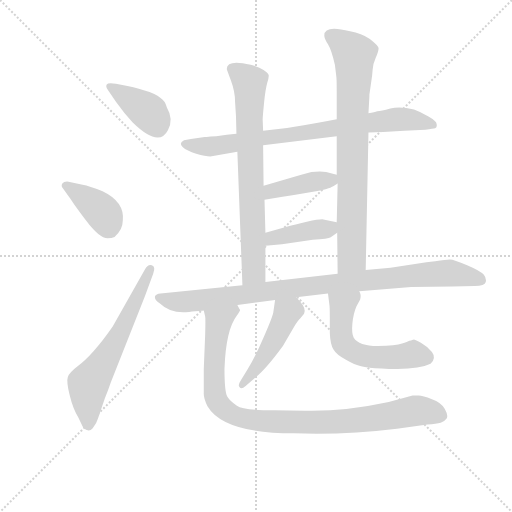
t = 0.00 s
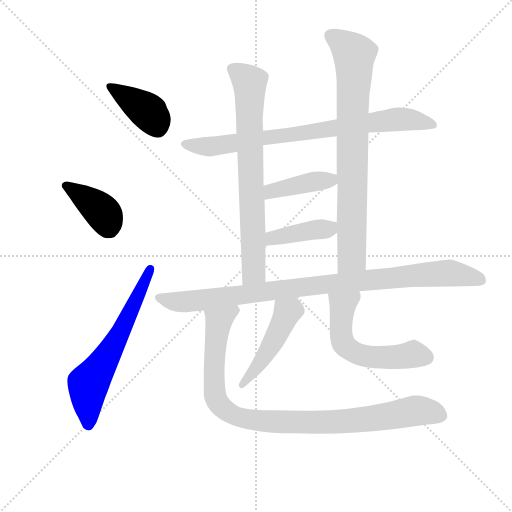
t = 1.83 s
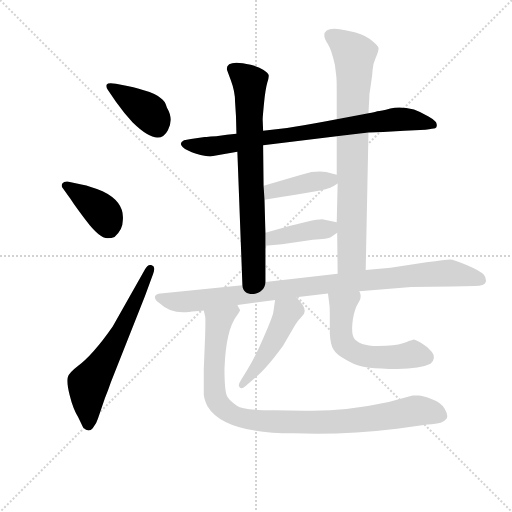
t = 3.65 s
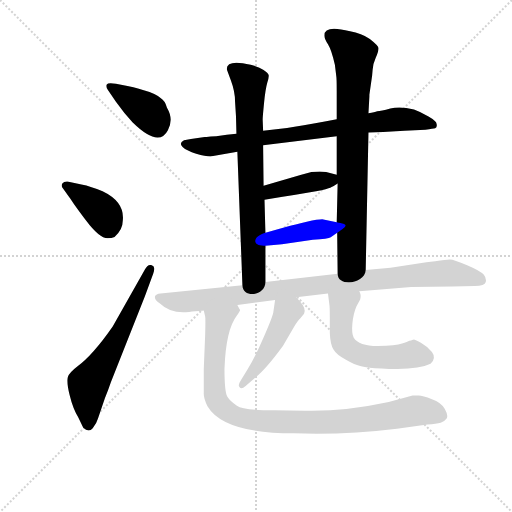
t = 5.48 s
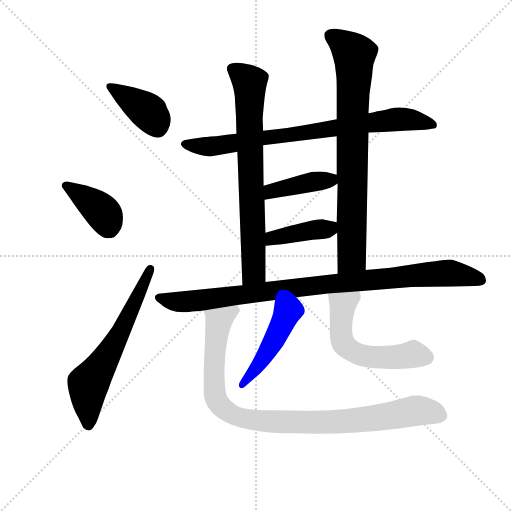
t = 7.31 s
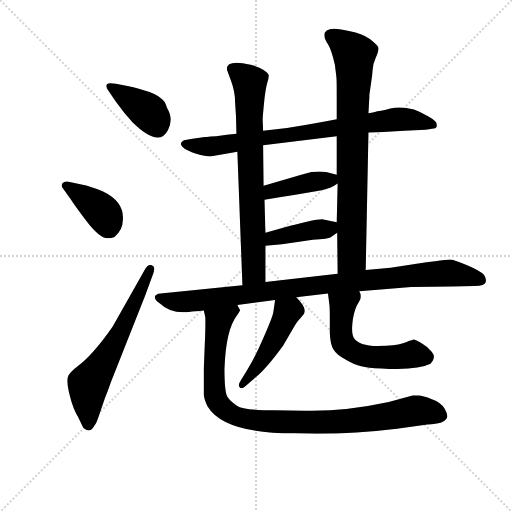
t = 9.13 s

The animated SVG that drew these frames (rendered in a browser with its animation timeline set to each time). Animation: 12 CSS @keyframes rules; one cycle of 9.13 s.

<svg version="1.1" viewBox="0 0 1024 1024" xmlns="http://www.w3.org/2000/svg">
  <g stroke="lightgray" stroke-dasharray="1,1" stroke-width="1" transform="scale(4, 4)">
    <line x1="0" y1="0" x2="256" y2="256"></line>
    <line x1="256" y1="0" x2="0" y2="256"></line>
    <line x1="128" y1="0" x2="128" y2="256"></line>
    <line x1="0" y1="128" x2="256" y2="128"></line>
  </g>
  <g transform="scale(0.92, -0.92) translate(60, -850)">
    <style type="text/css">
      
        @keyframes keyframes0 {
          from {
            stroke: blue;
            stroke-dashoffset: 392;
            stroke-width: 128;
          }
          56% {
            animation-timing-function: step-end;
            stroke: blue;
            stroke-dashoffset: 0;
            stroke-width: 128;
          }
          to {
            stroke: black;
            stroke-width: 1024;
          }
        }
        #make-me-a-hanzi-animation-0 {
          animation: keyframes0 0.5690104166666666s both;
          animation-delay: 0s;
          animation-timing-function: linear;
        }
      
        @keyframes keyframes1 {
          from {
            stroke: blue;
            stroke-dashoffset: 390;
            stroke-width: 128;
          }
          56% {
            animation-timing-function: step-end;
            stroke: blue;
            stroke-dashoffset: 0;
            stroke-width: 128;
          }
          to {
            stroke: black;
            stroke-width: 1024;
          }
        }
        #make-me-a-hanzi-animation-1 {
          animation: keyframes1 0.5673828125s both;
          animation-delay: 0.5690104166666666s;
          animation-timing-function: linear;
        }
      
        @keyframes keyframes2 {
          from {
            stroke: blue;
            stroke-dashoffset: 629;
            stroke-width: 128;
          }
          67% {
            animation-timing-function: step-end;
            stroke: blue;
            stroke-dashoffset: 0;
            stroke-width: 128;
          }
          to {
            stroke: black;
            stroke-width: 1024;
          }
        }
        #make-me-a-hanzi-animation-2 {
          animation: keyframes2 0.7618815104166666s both;
          animation-delay: 1.1363932291666665s;
          animation-timing-function: linear;
        }
      
        @keyframes keyframes3 {
          from {
            stroke: blue;
            stroke-dashoffset: 796;
            stroke-width: 128;
          }
          72% {
            animation-timing-function: step-end;
            stroke: blue;
            stroke-dashoffset: 0;
            stroke-width: 128;
          }
          to {
            stroke: black;
            stroke-width: 1024;
          }
        }
        #make-me-a-hanzi-animation-3 {
          animation: keyframes3 0.8977864583333334s both;
          animation-delay: 1.898274739583333s;
          animation-timing-function: linear;
        }
      
        @keyframes keyframes4 {
          from {
            stroke: blue;
            stroke-dashoffset: 745;
            stroke-width: 128;
          }
          71% {
            animation-timing-function: step-end;
            stroke: blue;
            stroke-dashoffset: 0;
            stroke-width: 128;
          }
          to {
            stroke: black;
            stroke-width: 1024;
          }
        }
        #make-me-a-hanzi-animation-4 {
          animation: keyframes4 0.8562825520833334s both;
          animation-delay: 2.7960611979166665s;
          animation-timing-function: linear;
        }
      
        @keyframes keyframes5 {
          from {
            stroke: blue;
            stroke-dashoffset: 799;
            stroke-width: 128;
          }
          72% {
            animation-timing-function: step-end;
            stroke: blue;
            stroke-dashoffset: 0;
            stroke-width: 128;
          }
          to {
            stroke: black;
            stroke-width: 1024;
          }
        }
        #make-me-a-hanzi-animation-5 {
          animation: keyframes5 0.9002278645833334s both;
          animation-delay: 3.65234375s;
          animation-timing-function: linear;
        }
      
        @keyframes keyframes6 {
          from {
            stroke: blue;
            stroke-dashoffset: 407;
            stroke-width: 128;
          }
          57% {
            animation-timing-function: step-end;
            stroke: blue;
            stroke-dashoffset: 0;
            stroke-width: 128;
          }
          to {
            stroke: black;
            stroke-width: 1024;
          }
        }
        #make-me-a-hanzi-animation-6 {
          animation: keyframes6 0.5812174479166666s both;
          animation-delay: 4.552571614583333s;
          animation-timing-function: linear;
        }
      
        @keyframes keyframes7 {
          from {
            stroke: blue;
            stroke-dashoffset: 405;
            stroke-width: 128;
          }
          57% {
            animation-timing-function: step-end;
            stroke: blue;
            stroke-dashoffset: 0;
            stroke-width: 128;
          }
          to {
            stroke: black;
            stroke-width: 1024;
          }
        }
        #make-me-a-hanzi-animation-7 {
          animation: keyframes7 0.57958984375s both;
          animation-delay: 5.1337890625s;
          animation-timing-function: linear;
        }
      
        @keyframes keyframes8 {
          from {
            stroke: blue;
            stroke-dashoffset: 962;
            stroke-width: 128;
          }
          76% {
            animation-timing-function: step-end;
            stroke: blue;
            stroke-dashoffset: 0;
            stroke-width: 128;
          }
          to {
            stroke: black;
            stroke-width: 1024;
          }
        }
        #make-me-a-hanzi-animation-8 {
          animation: keyframes8 1.0328776041666667s both;
          animation-delay: 5.71337890625s;
          animation-timing-function: linear;
        }
      
        @keyframes keyframes9 {
          from {
            stroke: blue;
            stroke-dashoffset: 469;
            stroke-width: 128;
          }
          60% {
            animation-timing-function: step-end;
            stroke: blue;
            stroke-dashoffset: 0;
            stroke-width: 128;
          }
          to {
            stroke: black;
            stroke-width: 1024;
          }
        }
        #make-me-a-hanzi-animation-9 {
          animation: keyframes9 0.6316731770833334s both;
          animation-delay: 6.746256510416667s;
          animation-timing-function: linear;
        }
      
        @keyframes keyframes10 {
          from {
            stroke: blue;
            stroke-dashoffset: 567;
            stroke-width: 128;
          }
          65% {
            animation-timing-function: step-end;
            stroke: blue;
            stroke-dashoffset: 0;
            stroke-width: 128;
          }
          to {
            stroke: black;
            stroke-width: 1024;
          }
        }
        #make-me-a-hanzi-animation-10 {
          animation: keyframes10 0.71142578125s both;
          animation-delay: 7.3779296875s;
          animation-timing-function: linear;
        }
      
        @keyframes keyframes11 {
          from {
            stroke: blue;
            stroke-dashoffset: 973;
            stroke-width: 128;
          }
          76% {
            animation-timing-function: step-end;
            stroke: blue;
            stroke-dashoffset: 0;
            stroke-width: 128;
          }
          to {
            stroke: black;
            stroke-width: 1024;
          }
        }
        #make-me-a-hanzi-animation-11 {
          animation: keyframes11 1.0418294270833333s both;
          animation-delay: 8.08935546875s;
          animation-timing-function: linear;
        }
      
    </style>
    
      <path d="M 192 668 Q 175 671 172 666.5 Q 169 662 175 654 L 192 629 Q 210 604 228 584 Q 285 528 305 567 Q 318 591 303 616 Q 299 631 289 637 Q 280 646 252.5 654 Q 225 662 217 663 L 192 668 Z" fill="lightgray"></path>
    
      <path d="M 93 418 Q 99 408 127.5 370 Q 156 332 174 332 Q 183 332 189 335 Q 207 350 207 371 Q 211 411 163 434 Q 138 445 117 449 L 89 455 Q 79 456 75.5 451 Q 72 446 77 440 L 93 418 Z" fill="lightgray"></path>
    
      <path d="M 185 140 Q 142 78 108 53 Q 91 40 87.5 30.5 Q 84 21 91.5 -9.5 Q 99 -40 110 -57 L 121 -80 Q 133 -91 141.5 -81 Q 150 -71 153 -60 L 168 -16 Q 176 4 181 19 L 255 206 L 273 255 Q 279 271 270 273.5 Q 261 276 255 264 L 185 140 Z" fill="lightgray"></path>
    
      <path d="M 741 562 L 773 563 L 819 566 L 865 568 Q 882 570 886 571 Q 891 574 889 581 Q 889 587 871.5 597 Q 854 607 840 612 Q 809 620 788.5 614 Q 768 608 760 608 Q 755 606 741 604 L 672 591 L 652 587 Q 593 576 564 572 L 512 566 L 454 559 L 433 557 L 410 554 L 398 553 L 389 552 L 385 552 L 355 548 L 340 545 Q 328 539 337 530.5 Q 346 522 366.5 516 Q 387 510 397 510 L 456 520 L 512 534 L 672 554 L 741 562 Z" fill="lightgray"></path>
    
      <path d="M 456 520 L 467 230 C 468 200 517 207 517 237 L 517 316 L 517 344 L 515 416 L 513 446 L 512 534 L 512 566 L 511 591 Q 511 595 514 626 Q 517 656 521 670 Q 525 683 524 687 Q 523 691 513 698 Q 503 705 485 709 Q 433 721 433 700 Q 433 699 442 675 Q 451 651 451 629 L 453 598 L 454 559 L 456 520 Z" fill="lightgray"></path>
    
      <path d="M 735 263 L 741 562 L 741 604 L 743 640 L 743 644 L 749 686 L 750 698 Q 751 712 757 725 Q 763 738 763 745 Q 762 751 744 765 Q 726 778 701 782 Q 645 797 645 773 Q 645 766 653 754 Q 661 741 668 709 L 671 685 Q 672 680 672 652 L 672 591 L 672 554 L 672 470 L 674 451 L 672 367 L 673 344 L 674 255 C 674 225 734 233 735 263 Z" fill="lightgray"></path>
    
      <path d="M 515 416 L 551 422 L 579 426 L 627 434 Q 653 440 658 442 Q 663 444 674 451 C 695 464 695 464 672 470 L 649 476 Q 637 478 617 476 L 595 470 L 513 446 C 484 438 485 411 515 416 Z" fill="lightgray"></path>
    
      <path d="M 672 367 L 643 373 Q 636 374 607 368 Q 577 361 571 359 L 517 344 C 488 336 487 314 517 316 L 553 319 L 620 329 Q 654 330 659 334 L 673 344 C 697 361 698 362 672 367 Z" fill="lightgray"></path>
    
      <path d="M 467 230 L 289 212 Q 279 211 277 206 Q 275 198 287 191 Q 312 167 351 172 Q 363 173 383 175 L 456 187 L 538 198 L 584 204 L 653 212 L 721 217 L 761 220 L 834 226 L 923 227 L 972 228 Q 994 229 996 237 Q 998 245 991.5 253 Q 985 261 955.5 273.5 Q 926 286 918 286 Q 910 286 886 282 L 867 280 L 789 268 L 735 263 L 674 255 L 517 237 L 467 230 Z" fill="lightgray"></path>
    
      <path d="M 538 198 L 534 170 Q 531 157 512 114 Q 493 70 478 47 L 464 24 Q 456 12 461 8 Q 465 3 474 11 L 497 31 Q 519 49 555 98 L 580 141 Q 588 153 593 158 L 601 168 Q 603 174 602 176 Q 602 186 584 204 C 563 226 542 228 538 198 Z" fill="lightgray"></path>
    
      <path d="M 653 212 L 656 188 Q 657 185 657 156 L 657 126 Q 658 101 665 90 Q 672 78 692 68 Q 711 57 725 54 Q 739 50 769 49 Q 798 47 804 48 Q 854 48 876 59 Q 889 72 879 85 Q 869 97 855 105 Q 841 112 840 112 Q 838 112 836 111 Q 834 110 830 109 Q 826 107 814 103 Q 801 98 761 98 Q 720 98 709 116 Q 704 124 706 146 Q 708 168 715 184 L 723 199 Q 726 209 721 217 C 713 246 649 242 653 212 Z" fill="lightgray"></path>
    
      <path d="M 383 175 L 386 162 Q 387 158 386 122 L 383 48 Q 383 10 383 -3 Q 382 -15 391 -33 Q 426 -92 579 -92 Q 689 -96 803 -82 L 869 -73 Q 889 -71 898 -69 Q 906 -67 911 -60 Q 915 -53 907 -39 Q 899 -25 879 -18 Q 859 -10 850 -10 L 837 -10 L 785 -24 Q 688 -45 603 -43 L 536 -42 Q 469 -42 455 -32 Q 440 -22 434 -12 Q 428 -1 428 48 Q 431 133 455 164 Q 462 174 462 176 Q 461 177 456 187 C 455 217 378 205 383 175 Z" fill="lightgray"></path>
    
    
      <clipPath id="make-me-a-hanzi-clip-0">
        <path d="M 192 668 Q 175 671 172 666.5 Q 169 662 175 654 L 192 629 Q 210 604 228 584 Q 285 528 305 567 Q 318 591 303 616 Q 299 631 289 637 Q 280 646 252.5 654 Q 225 662 217 663 L 192 668 Z"></path>
      </clipPath>
      <path clip-path="url(#make-me-a-hanzi-clip-0)" d="M 178 661 L 258 610 L 282 576" fill="none" id="make-me-a-hanzi-animation-0" stroke-dasharray="264 528" stroke-linecap="round"></path>
    
      <clipPath id="make-me-a-hanzi-clip-1">
        <path d="M 93 418 Q 99 408 127.5 370 Q 156 332 174 332 Q 183 332 189 335 Q 207 350 207 371 Q 211 411 163 434 Q 138 445 117 449 L 89 455 Q 79 456 75.5 451 Q 72 446 77 440 L 93 418 Z"></path>
      </clipPath>
      <path clip-path="url(#make-me-a-hanzi-clip-1)" d="M 84 447 L 162 390 L 177 356" fill="none" id="make-me-a-hanzi-animation-1" stroke-dasharray="262 524" stroke-linecap="round"></path>
    
      <clipPath id="make-me-a-hanzi-clip-2">
        <path d="M 185 140 Q 142 78 108 53 Q 91 40 87.5 30.5 Q 84 21 91.5 -9.5 Q 99 -40 110 -57 L 121 -80 Q 133 -91 141.5 -81 Q 150 -71 153 -60 L 168 -16 Q 176 4 181 19 L 255 206 L 273 255 Q 279 271 270 273.5 Q 261 276 255 264 L 185 140 Z"></path>
      </clipPath>
      <path clip-path="url(#make-me-a-hanzi-clip-2)" d="M 132 -73 L 132 15 L 191 107 L 267 265" fill="none" id="make-me-a-hanzi-animation-2" stroke-dasharray="501 1002" stroke-linecap="round"></path>
    
      <clipPath id="make-me-a-hanzi-clip-3">
        <path d="M 741 562 L 773 563 L 819 566 L 865 568 Q 882 570 886 571 Q 891 574 889 581 Q 889 587 871.5 597 Q 854 607 840 612 Q 809 620 788.5 614 Q 768 608 760 608 Q 755 606 741 604 L 672 591 L 652 587 Q 593 576 564 572 L 512 566 L 454 559 L 433 557 L 410 554 L 398 553 L 389 552 L 385 552 L 355 548 L 340 545 Q 328 539 337 530.5 Q 346 522 366.5 516 Q 387 510 397 510 L 456 520 L 512 534 L 672 554 L 741 562 Z"></path>
      </clipPath>
      <path clip-path="url(#make-me-a-hanzi-clip-3)" d="M 347 536 L 401 531 L 806 591 L 881 578" fill="none" id="make-me-a-hanzi-animation-3" stroke-dasharray="668 1336" stroke-linecap="round"></path>
    
      <clipPath id="make-me-a-hanzi-clip-4">
        <path d="M 456 520 L 467 230 C 468 200 517 207 517 237 L 517 316 L 517 344 L 515 416 L 513 446 L 512 534 L 512 566 L 511 591 Q 511 595 514 626 Q 517 656 521 670 Q 525 683 524 687 Q 523 691 513 698 Q 503 705 485 709 Q 433 721 433 700 Q 433 699 442 675 Q 451 651 451 629 L 453 598 L 454 559 L 456 520 Z"></path>
      </clipPath>
      <path clip-path="url(#make-me-a-hanzi-clip-4)" d="M 445 700 L 483 671 L 492 260 L 472 238" fill="none" id="make-me-a-hanzi-animation-4" stroke-dasharray="617 1234" stroke-linecap="round"></path>
    
      <clipPath id="make-me-a-hanzi-clip-5">
        <path d="M 735 263 L 741 562 L 741 604 L 743 640 L 743 644 L 749 686 L 750 698 Q 751 712 757 725 Q 763 738 763 745 Q 762 751 744 765 Q 726 778 701 782 Q 645 797 645 773 Q 645 766 653 754 Q 661 741 668 709 L 671 685 Q 672 680 672 652 L 672 591 L 672 554 L 672 470 L 674 451 L 672 367 L 673 344 L 674 255 C 674 225 734 233 735 263 Z"></path>
      </clipPath>
      <path clip-path="url(#make-me-a-hanzi-clip-5)" d="M 659 773 L 707 735 L 710 708 L 705 290 L 681 262" fill="none" id="make-me-a-hanzi-animation-5" stroke-dasharray="671 1342" stroke-linecap="round"></path>
    
      <clipPath id="make-me-a-hanzi-clip-6">
        <path d="M 515 416 L 551 422 L 579 426 L 627 434 Q 653 440 658 442 Q 663 444 674 451 C 695 464 695 464 672 470 L 649 476 Q 637 478 617 476 L 595 470 L 513 446 C 484 438 485 411 515 416 Z"></path>
      </clipPath>
      <path clip-path="url(#make-me-a-hanzi-clip-6)" d="M 520 424 L 538 437 L 625 456 L 665 455" fill="none" id="make-me-a-hanzi-animation-6" stroke-dasharray="279 558" stroke-linecap="round"></path>
    
      <clipPath id="make-me-a-hanzi-clip-7">
        <path d="M 672 367 L 643 373 Q 636 374 607 368 Q 577 361 571 359 L 517 344 C 488 336 487 314 517 316 L 553 319 L 620 329 Q 654 330 659 334 L 673 344 C 697 361 698 362 672 367 Z"></path>
      </clipPath>
      <path clip-path="url(#make-me-a-hanzi-clip-7)" d="M 522 323 L 541 335 L 652 352 L 663 361" fill="none" id="make-me-a-hanzi-animation-7" stroke-dasharray="277 554" stroke-linecap="round"></path>
    
      <clipPath id="make-me-a-hanzi-clip-8">
        <path d="M 467 230 L 289 212 Q 279 211 277 206 Q 275 198 287 191 Q 312 167 351 172 Q 363 173 383 175 L 456 187 L 538 198 L 584 204 L 653 212 L 721 217 L 761 220 L 834 226 L 923 227 L 972 228 Q 994 229 996 237 Q 998 245 991.5 253 Q 985 261 955.5 273.5 Q 926 286 918 286 Q 910 286 886 282 L 867 280 L 789 268 L 735 263 L 674 255 L 517 237 L 467 230 Z"></path>
      </clipPath>
      <path clip-path="url(#make-me-a-hanzi-clip-8)" d="M 286 204 L 342 194 L 653 233 L 909 256 L 986 241" fill="none" id="make-me-a-hanzi-animation-8" stroke-dasharray="834 1668" stroke-linecap="round"></path>
    
      <clipPath id="make-me-a-hanzi-clip-9">
        <path d="M 538 198 L 534 170 Q 531 157 512 114 Q 493 70 478 47 L 464 24 Q 456 12 461 8 Q 465 3 474 11 L 497 31 Q 519 49 555 98 L 580 141 Q 588 153 593 158 L 601 168 Q 603 174 602 176 Q 602 186 584 204 C 563 226 542 228 538 198 Z"></path>
      </clipPath>
      <path clip-path="url(#make-me-a-hanzi-clip-9)" d="M 547 190 L 564 172 L 561 162 L 523 87 L 467 12" fill="none" id="make-me-a-hanzi-animation-9" stroke-dasharray="341 682" stroke-linecap="round"></path>
    
      <clipPath id="make-me-a-hanzi-clip-10">
        <path d="M 653 212 L 656 188 Q 657 185 657 156 L 657 126 Q 658 101 665 90 Q 672 78 692 68 Q 711 57 725 54 Q 739 50 769 49 Q 798 47 804 48 Q 854 48 876 59 Q 889 72 879 85 Q 869 97 855 105 Q 841 112 840 112 Q 838 112 836 111 Q 834 110 830 109 Q 826 107 814 103 Q 801 98 761 98 Q 720 98 709 116 Q 704 124 706 146 Q 708 168 715 184 L 723 199 Q 726 209 721 217 C 713 246 649 242 653 212 Z"></path>
      </clipPath>
      <path clip-path="url(#make-me-a-hanzi-clip-10)" d="M 715 210 L 685 186 L 681 134 L 691 97 L 718 80 L 746 74 L 778 72 L 838 80 L 866 73" fill="none" id="make-me-a-hanzi-animation-10" stroke-dasharray="439 878" stroke-linecap="round"></path>
    
      <clipPath id="make-me-a-hanzi-clip-11">
        <path d="M 383 175 L 386 162 Q 387 158 386 122 L 383 48 Q 383 10 383 -3 Q 382 -15 391 -33 Q 426 -92 579 -92 Q 689 -96 803 -82 L 869 -73 Q 889 -71 898 -69 Q 906 -67 911 -60 Q 915 -53 907 -39 Q 899 -25 879 -18 Q 859 -10 850 -10 L 837 -10 L 785 -24 Q 688 -45 603 -43 L 536 -42 Q 469 -42 455 -32 Q 440 -22 434 -12 Q 428 -1 428 48 Q 431 133 455 164 Q 462 174 462 176 Q 461 177 456 187 C 455 217 378 205 383 175 Z"></path>
      </clipPath>
      <path clip-path="url(#make-me-a-hanzi-clip-11)" d="M 450 177 L 415 149 L 406 69 L 409 -16 L 439 -48 L 491 -64 L 616 -69 L 704 -65 L 839 -43 L 881 -46 L 896 -53" fill="none" id="make-me-a-hanzi-animation-11" stroke-dasharray="845 1690" stroke-linecap="round"></path>
    
  </g>
</svg>
